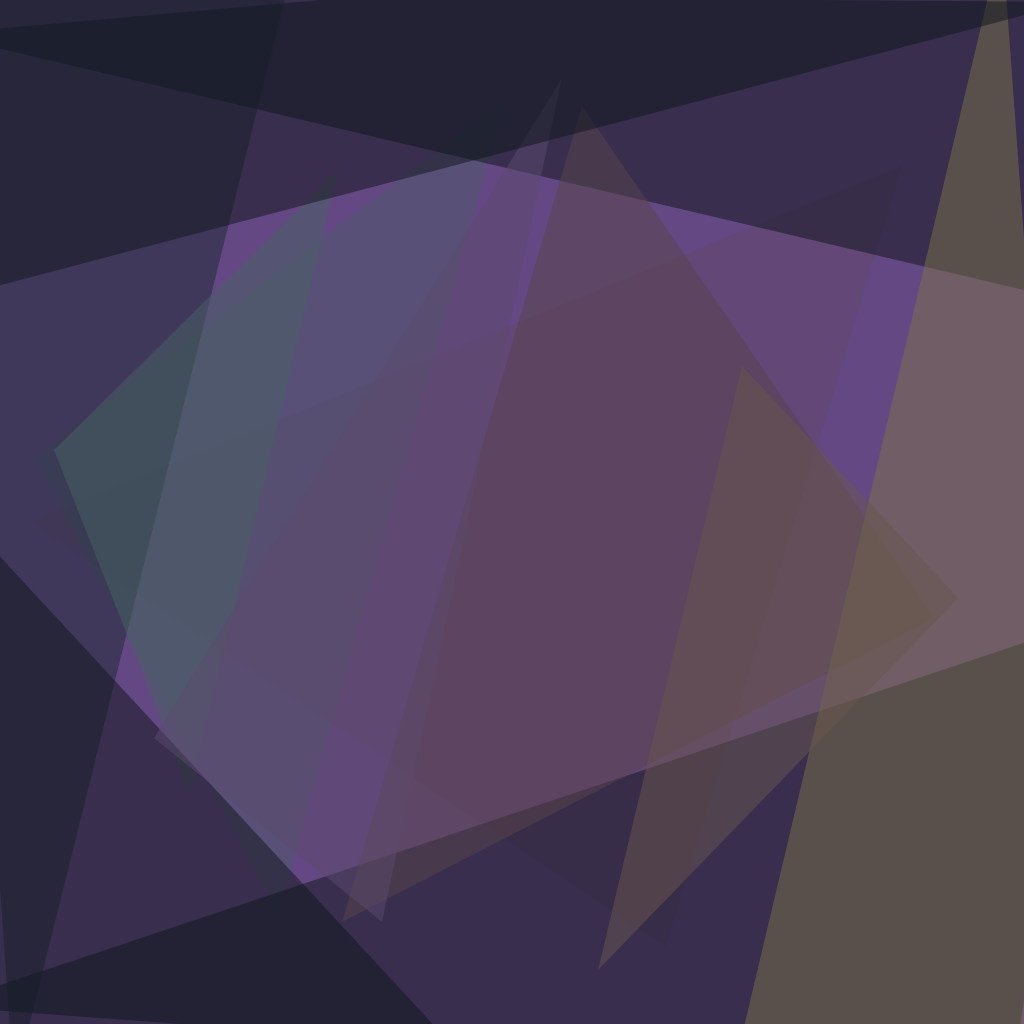
t = 0.00 s
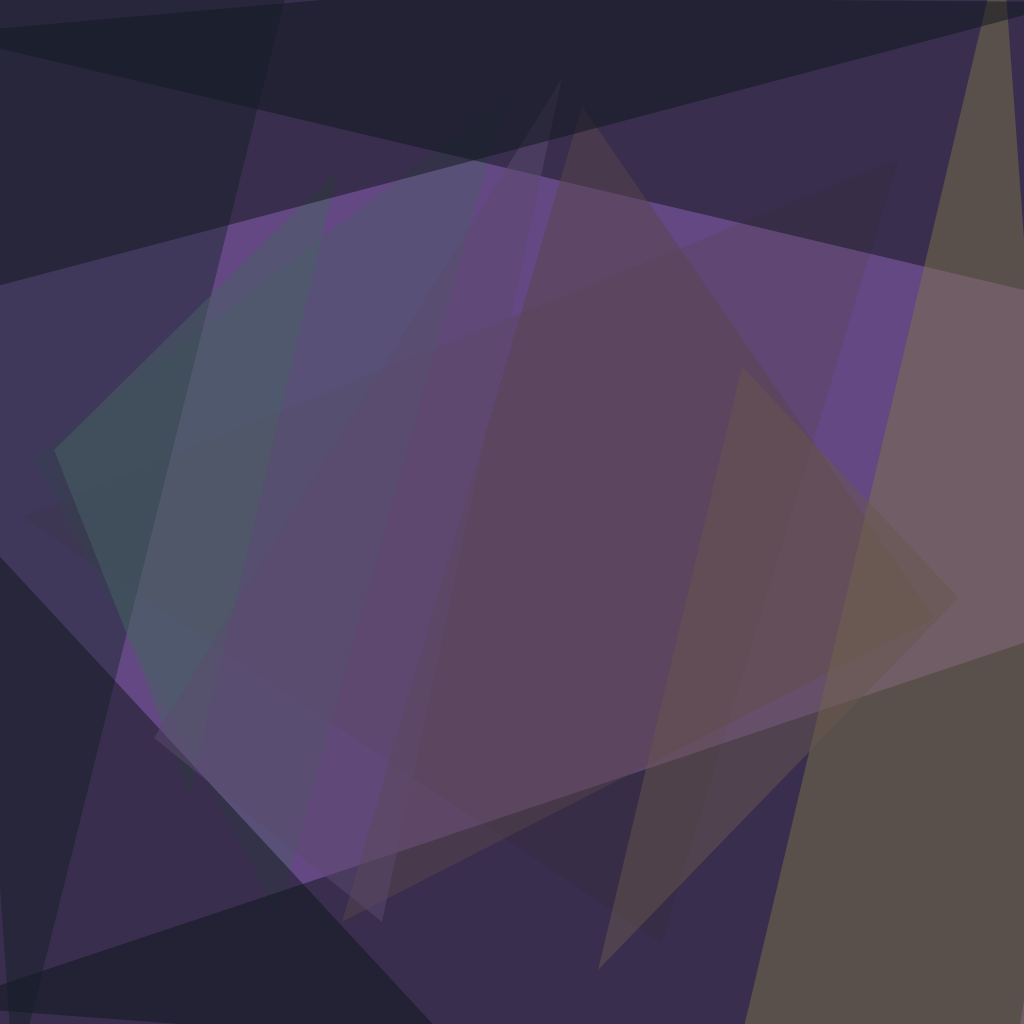
t = 1.67 s
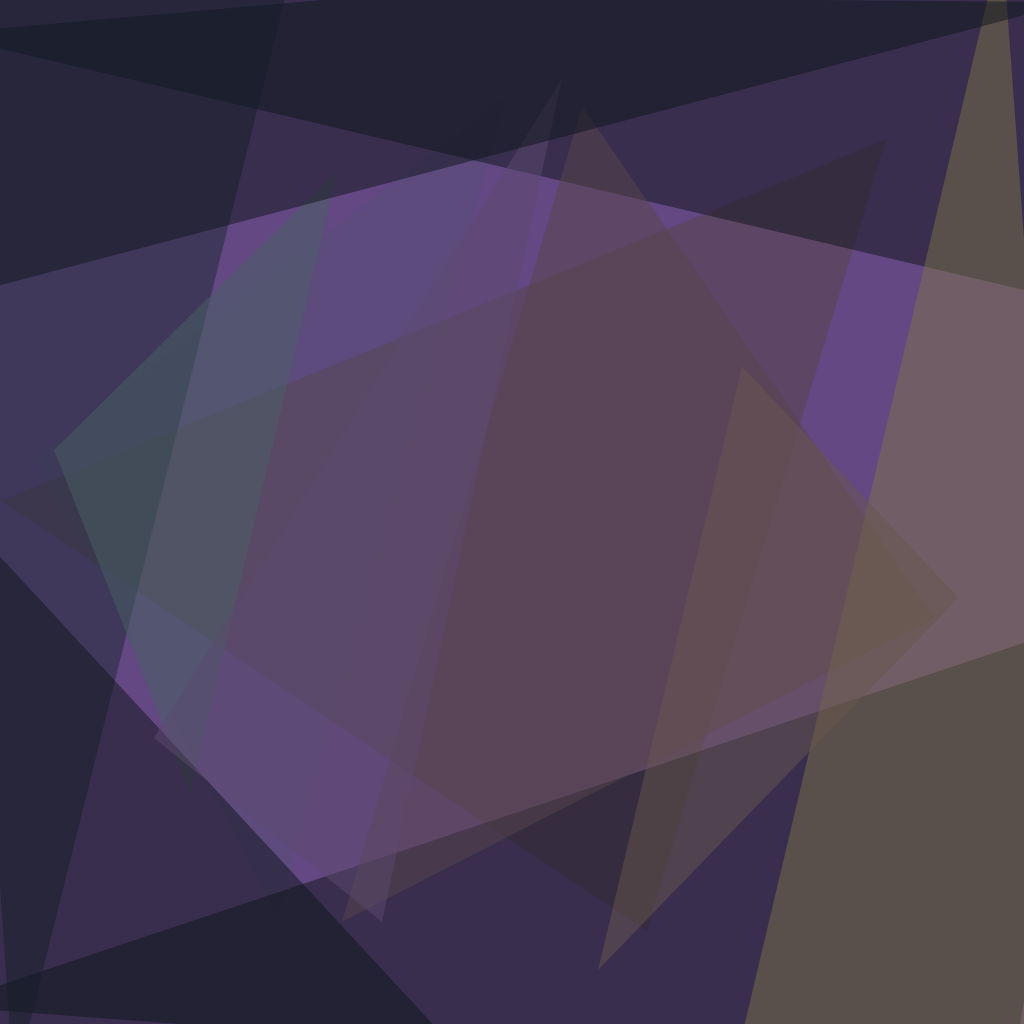
t = 3.33 s
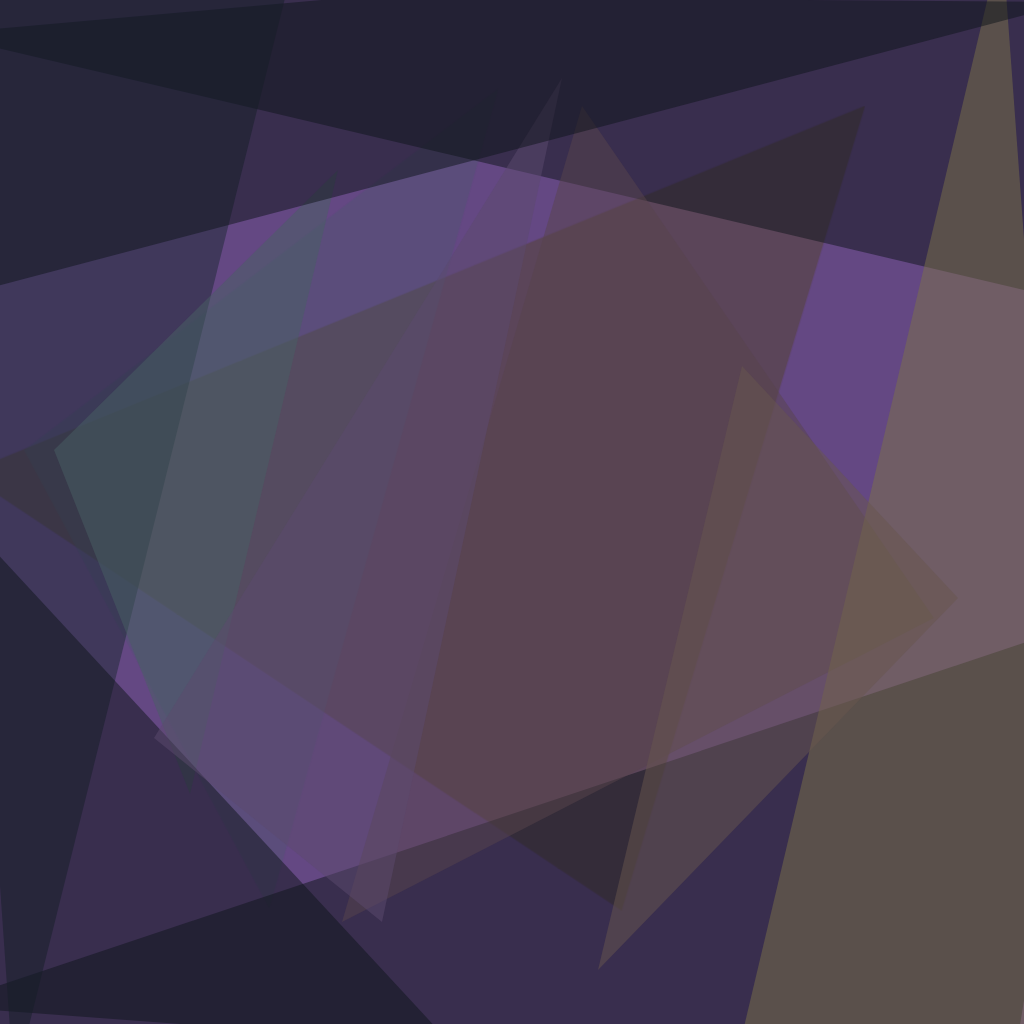
t = 5.00 s
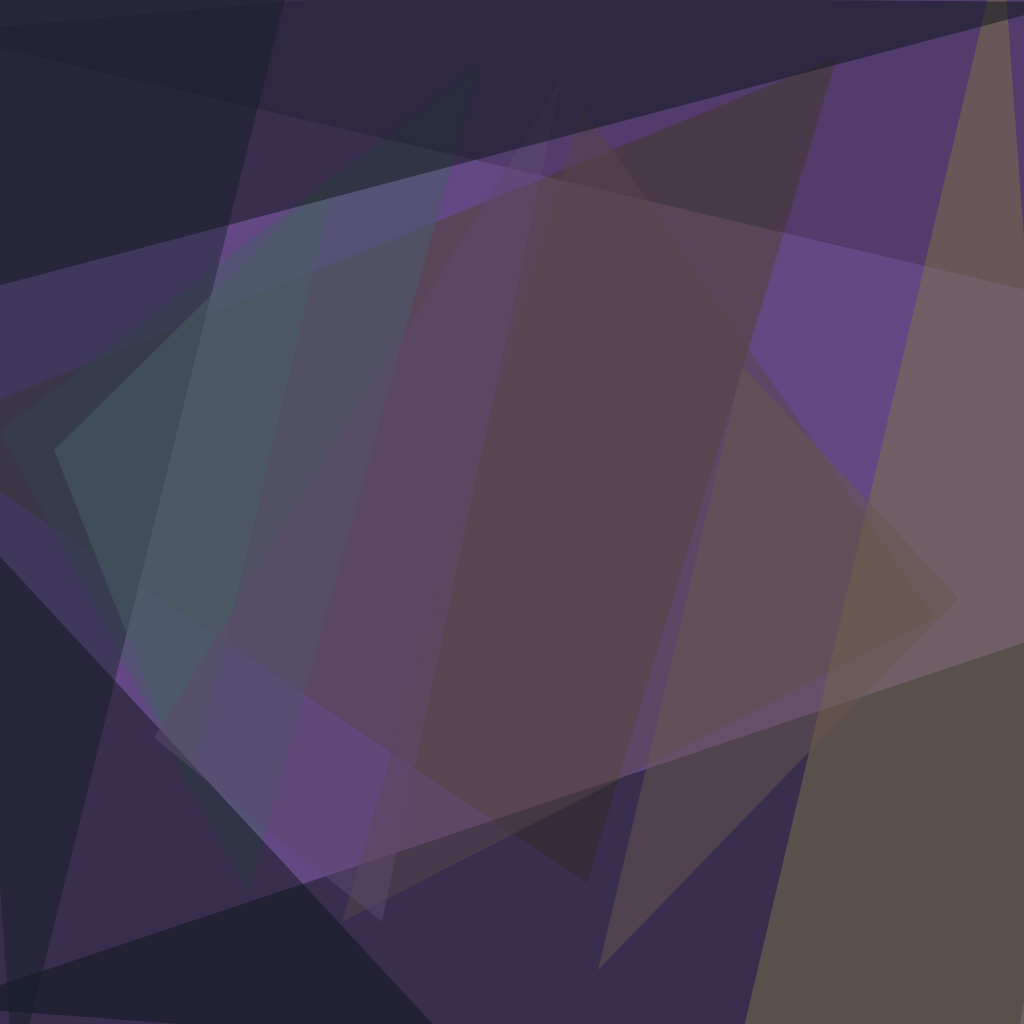
t = 6.67 s
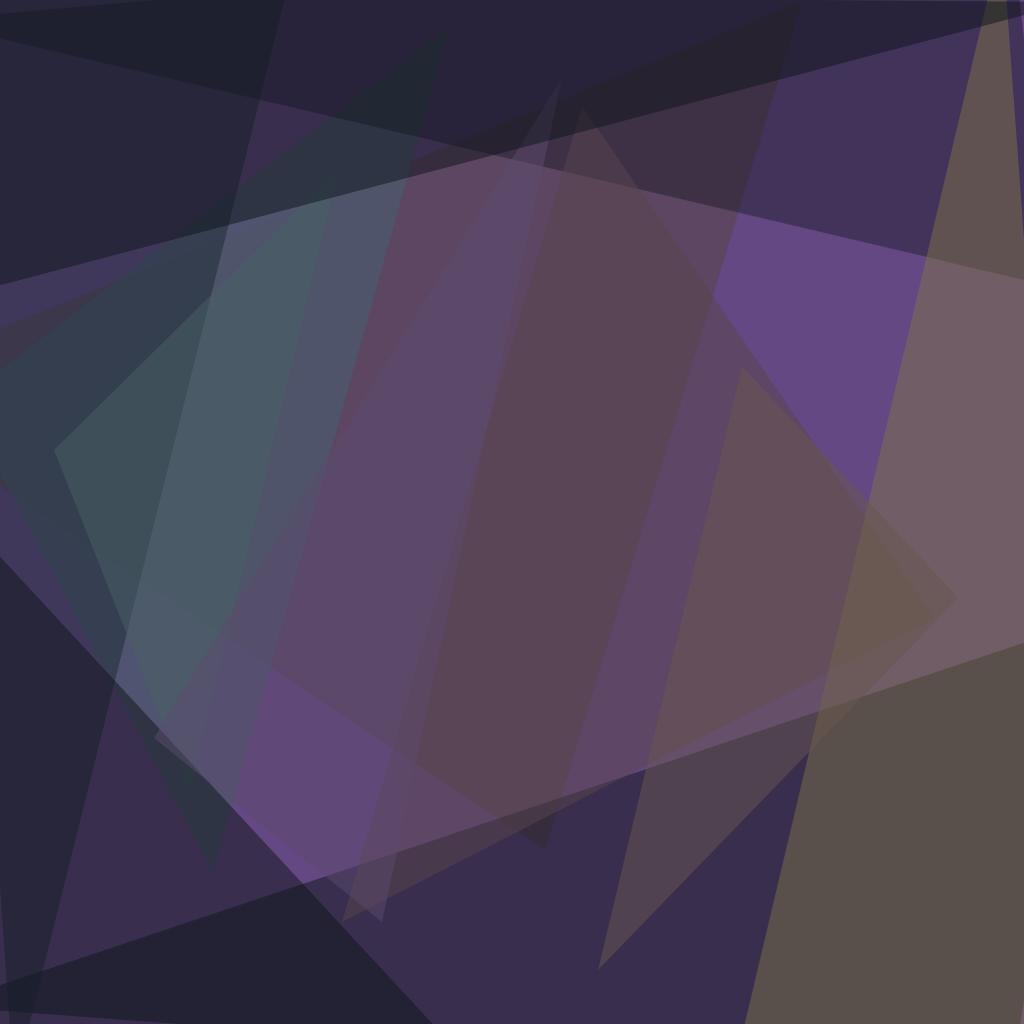
t = 8.33 s

The animated SVG that drew these frames (rendered in a browser with its animation timeline set to each time). Animation: 4 CSS @keyframes rules; frames cover the first 8.33 s, repeats indefinitely.

<svg xmlns="http://www.w3.org/2000/svg" version="1.1" width="1024" height="1024">
<style>
  @keyframes rotate1 { from { transform: rotate(0deg); } to { transform: rotate(360deg); } }
  @keyframes rotate2 { from { transform: rotate(0deg); } to { transform: rotate(-360deg); } }
  @keyframes colorShift {
    0% { fill-opacity: 0.2; }
    25% { fill-opacity: 0.8; }
    50% { fill-opacity: 0.2; }
    75% { fill-opacity: 0.8; }
    100% { fill-opacity: 0.2; }
  }
  @keyframes zoom {
    0% { transform: scale(1); }
    50% { transform: scale(1.2); }
    100% { transform: scale(1); }
  }
  /* Gruppe 1 - Startet sofort */
  .polygon-1 { animation: rotate1 180s linear infinite, colorShift 24s ease-in-out infinite, zoom 36s ease-in-out infinite; transform-origin: center; }
  .polygon-2 { animation: rotate2 180s linear infinite, colorShift 24s ease-in-out infinite, zoom 36s ease-in-out infinite; transform-origin: center; animation-delay: 3s; }
  .polygon-3 { animation: rotate1 180s linear infinite, colorShift 24s ease-in-out infinite, zoom 36s ease-in-out infinite; transform-origin: center; animation-delay: 6s; }
  
  /* Gruppe 2 - Startet nach 2s */
  .polygon-4 { animation: rotate2 180s linear infinite, colorShift 24s ease-in-out infinite, zoom 36s ease-in-out infinite; transform-origin: center; animation-delay: 9s; }
  .polygon-5 { animation: rotate1 180s linear infinite, colorShift 24s ease-in-out infinite, zoom 36s ease-in-out infinite; transform-origin: center; animation-delay: 12s; }
  .polygon-6 { animation: rotate2 180s linear infinite, colorShift 24s ease-in-out infinite, zoom 36s ease-in-out infinite; transform-origin: center; animation-delay: 15s; }
  
  /* Gruppe 3 - Startet nach 4s */
  .polygon-7 { animation: rotate1 180s linear infinite, colorShift 24s ease-in-out infinite, zoom 36s ease-in-out infinite; transform-origin: center; animation-delay: 18s; }
  .polygon-8 { animation: rotate2 180s linear infinite, colorShift 24s ease-in-out infinite, zoom 36s ease-in-out infinite; transform-origin: center; animation-delay: 21s; }
  .polygon-9 { animation: rotate1 180s linear infinite, colorShift 24s ease-in-out infinite, zoom 36s ease-in-out infinite; transform-origin: center; animation-delay: 24s; }
  
  /* Gruppe 4 - Startet nach 6s */
  .polygon-10 { animation: rotate2 180s linear infinite, colorShift 24s ease-in-out infinite, zoom 36s ease-in-out infinite; transform-origin: center; animation-delay: 27s; }
  .polygon-11 { animation: rotate1 180s linear infinite, colorShift 24s ease-in-out infinite, zoom 36s ease-in-out infinite; transform-origin: center; animation-delay: 30s; }
  .polygon-12 { animation: rotate2 180s linear infinite, colorShift 24s ease-in-out infinite, zoom 36s ease-in-out infinite; transform-origin: center; animation-delay: 33s; }
</style>
<rect x="0" y="0" width="1024" height="1024" fill="#644883" />
<g transform="scale(4.000000) translate(0.5 0.5)">
<polygon class="polygon-1" fill="#59454d" fill-opacity="0.501961" points="7,130 225,41 166,236" />
<polygon class="polygon-2" fill="#4c596d" fill-opacity="0.501961" points="126,24 8,114 69,228" />
<polygon class="polygon-3" fill="#0e141a" fill-opacity="0.501961" points="254,-16 264,74 -16,8" />
<polygon class="polygon-4" fill="#0e141a" fill-opacity="0.501961" points="-16,251 252,271 271,155" />
<polygon class="polygon-5" fill="#59454d" fill-opacity="0.501961" points="85,230 233,154 145,26" />
<polygon class="polygon-6" fill="#1c2834" fill-opacity="0.501961" points="74,-14 -16,-1 3,271" />
<polygon class="polygon-7" fill="#496165" fill-opacity="0.501961" points="47,198 84,42 13,112" />
<polygon class="polygon-8" fill="#7c7248" fill-opacity="0.501961" points="182,271 250,-16 271,271" />
<polygon class="polygon-9" fill="#69574e" fill-opacity="0.501961" points="149,242 239,149 185,91" />
<polygon class="polygon-10" fill="#0e141a" fill-opacity="0.501961" points="-15,123 -12,259 122,271" />
<polygon class="polygon-11" fill="#5d4a6e" fill-opacity="0.501961" points="38,184 95,230 140,19" />
<polygon class="polygon-12" fill="#0e141a" fill-opacity="0.501961" points="-2,-2 268,0 -5,72" />
</g>
</svg>
